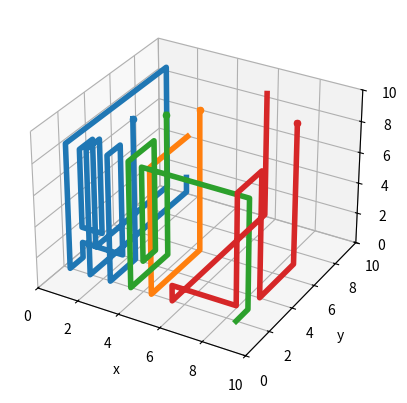

Write the Python code that produced this figure.
import numpy as np
import matplotlib.pyplot as plt
from collections import deque
from heapq import heappush,heappop,heappushpop
from itertools import count
import time
#%%

class sample():
    def __init__(self,size = None, N_res = None):
        self.size = size
        self.N_res = N_res
        self.occupied_nodes = deque()

class resonator():
    def __init__(self,start_node = None,length = None):
        self.start_node =start_node
        self.length = length
        self.success = False
    
    def get_path(self):
        if hasattr(self,'path'):
            path = np.flip(np.array([node.position for node in self.path]),axis = 0)
        else:
            print("This resonator hasn't been routed")
        return path

class node():
    def __init__(self,f = None,parent = None, position = None,count = None ,L = None):
        self.parent = parent
        self.position = position
        self.f = f
        self.count = count
        self.L = L

    def __lt__(self,other_node):
        return (self.f,self.count) < (other_node.f,other_node.count)

    def __gt__(self,other_node):
        return (self.f,self.count) > (other_node.f,other_node.count)

    def __eq__(self,other_node):
        return self.position == other_node.position


def trace_path(current_node,start_node):
    parent_set = deque()
    while current_node != start_node:
        current_node = current_node.parent
        parent_set.append(current_node) 
    return parent_set

def route(sample,resonator):

    open_set = []
    closed_set = deque()
    cnt = count()
    
    heappush(open_set,resonator.start_node)

    while len(open_set) > 0:

        current_node = heappop(open_set)
        
        print(f'Current Node: {current_node.position} - Current Length: {current_node.L}')
        if current_node.L == resonator.length:
            print('Path found!')
            resonator.path = trace_path(current_node,resonator.start_node)
            sample.occupied_nodes.extend(resonator.path)
            resonator.success = True
            break

        else:
            neighbors = current_node.position+stensile
            
            bounds = ((neighbors[:,0] <= sample.size[0]) | (neighbors[:,0] >= sample.size[1])) | ((neighbors[:,1] <= sample.size[2]) | (neighbors[:,1] >= sample.size[3])) | ((neighbors[:,2] <= sample.size[4]) | (neighbors[:,2] >= sample.size[5]))
            if np.any(bounds):
                neighbors = np.delete(neighbors,bounds,axis = 0)
            
            # if in closed set or already in open set remove from list 
            
            for i, neighbor in enumerate(neighbors):
                n = node(position = tuple(neighbor))
                if n in closed_set or n in sample.occupied_nodes:
                    neighbors = np.delete(neighbors,np.sum(neighbors==neighbor,axis = -1)==3,axis = 0)

            f = np.zeros(len(neighbors))
            if current_node != resonator.start_node:
                current_direction = np.diff((current_node.parent.position,current_node.position),axis = 0)
                bend_penelty_ind = np.sum((neighbors-current_node.position) ==  current_direction,axis = 1) != 3
                f[bend_penelty_ind] = f[bend_penelty_ind]+1
            
            for i,pos in enumerate(neighbors):
                temp_node = node(position=tuple(pos),parent=current_node,f = f[i], count = resonator.length-next(cnt))
                if current_node ==resonator.start_node:
                    temp_node.L = current_node.L+1
                else:
                    temp_node.L = current_node.parent.L+2

                # ind = np.squeeze(np.where([temp_node == existing_node for existing_node in open_set]))
                # if ind.size !=  0:
                #     if temp_node.f < open_set[ind].f:
                #         open_set[ind].f = temp_node.f
                #         # open_set[ind].remaining_dist = abs(L-L_current-L_remainder)
                #         open_set[ind].parent = temp_node.parent
                # else:
                heappush(open_set,temp_node)

            # print(f'{current_node.position} - {neighbors}')

            closed_set.append(current_node) 



res_start = [(3,3,10),(5,5,10),(4,4,10),(9,6,10)]
res_L = [100,25,50,50]

liner = sample(size = [0,10,0,10,0,10],N_res = 4)

res = {}
for i in range(liner.N_res):
    res_temp = resonator(start_node=node(position = res_start[i],L = 0),length = res_L[i])
    res = {**res,**{f'res{i}':res_temp}}
liner.resonators = res

stensile = np.array([(1,0,0),(-1,0,0),(0,1,0),(0,-1,0),(0,0,1),(0,0,-1)])

[route(liner,v) for k,v in liner.resonators.items()]
# parent_set = liner.resonators['res1'].get_path()

fig = plt.figure()
ax = plt.axes(projection='3d')
for k,v in liner.resonators.items():
    if v.success:
        parent_set = v.get_path()
        ax.plot(parent_set[:,0],parent_set[:,1],parent_set[:,2],linewidth = 4)
        ax.scatter(parent_set[0,0],parent_set[0,1],parent_set[0,2])

ax.set_xlim(liner.size[0],liner.size[1])
ax.set_ylim(liner.size[2],liner.size[3])
ax.set_zlim(liner.size[4],liner.size[5])
ax.set_xlabel('x')
ax.set_ylabel('y')
ax.set_zlabel('z')
plt.grid()
